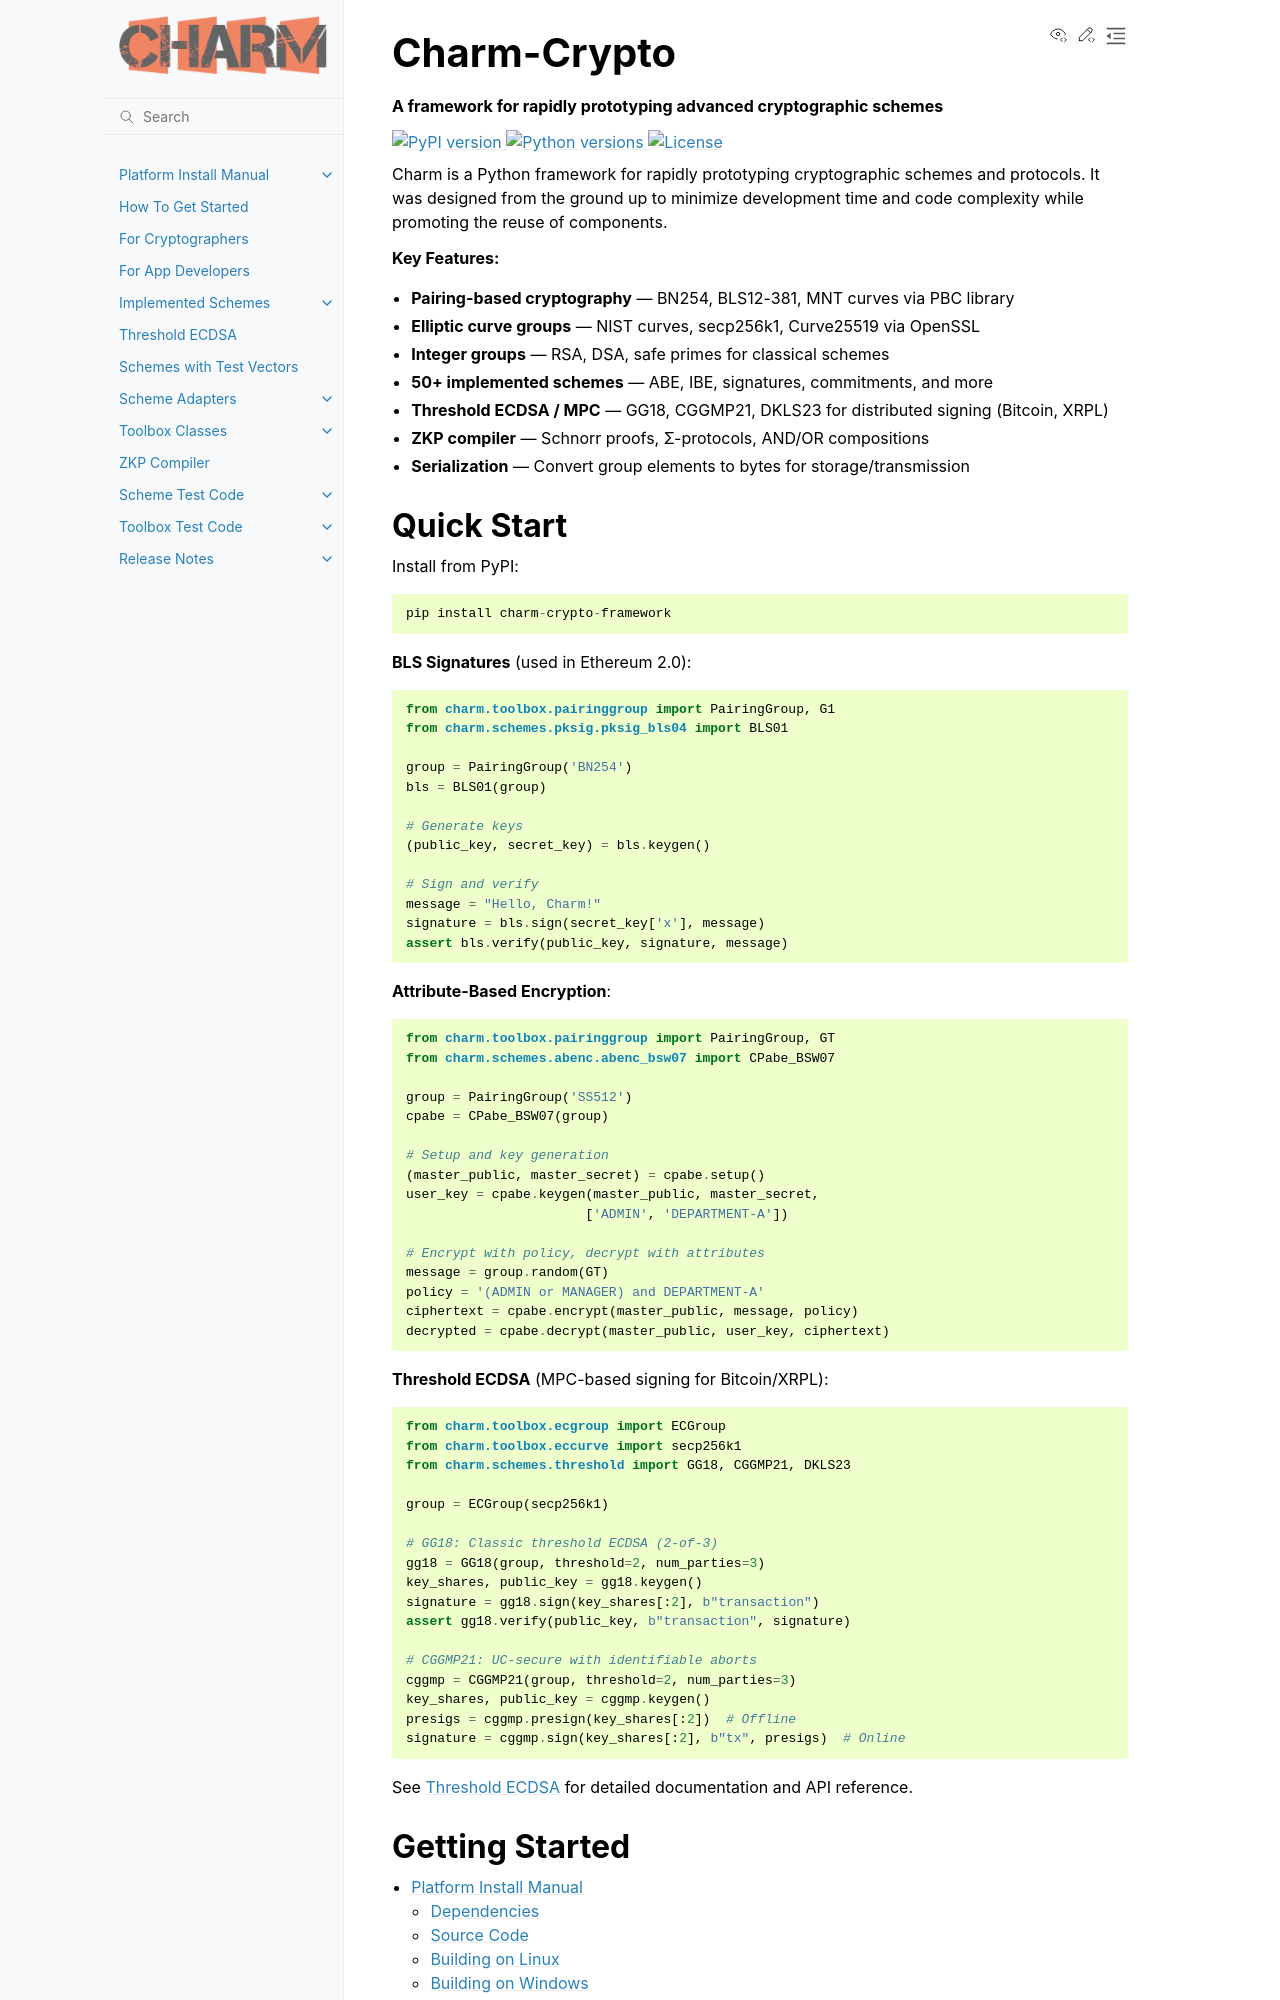

repository: JHUISI/charm · page: index.html · generator: sphinx

.. Charm-Crypto documentation master file

Charm-Crypto
============

**A framework for rapidly prototyping advanced cryptographic schemes**

.. image:: https://img.shields.io/pypi/v/charm-crypto-framework.svg
   :target: https://pypi.org/project/charm-crypto-framework/
   :alt: PyPI version

.. image:: https://img.shields.io/pypi/pyversions/charm-crypto-framework.svg
   :target: https://pypi.org/project/charm-crypto-framework/
   :alt: Python versions

.. image:: https://img.shields.io/github/license/JHUISI/charm.svg
   :target: https://github.com/JHUISI/charm/blob/dev/LICENSE.txt
   :alt: License

Charm is a Python framework for rapidly prototyping cryptographic schemes and protocols.
It was designed from the ground up to minimize development time and code complexity
while promoting the reuse of components.

**Key Features:**

- **Pairing-based cryptography** — BN254, BLS12-381, MNT curves via PBC library
- **Elliptic curve groups** — NIST curves, secp256k1, Curve25519 via OpenSSL
- **Integer groups** — RSA, DSA, safe primes for classical schemes
- **50+ implemented schemes** — ABE, IBE, signatures, commitments, and more
- **Threshold ECDSA / MPC** — GG18, CGGMP21, DKLS23 for distributed signing (Bitcoin, XRPL)
- **ZKP compiler** — Schnorr proofs, Σ-protocols, AND/OR compositions
- **Serialization** — Convert group elements to bytes for storage/transmission
